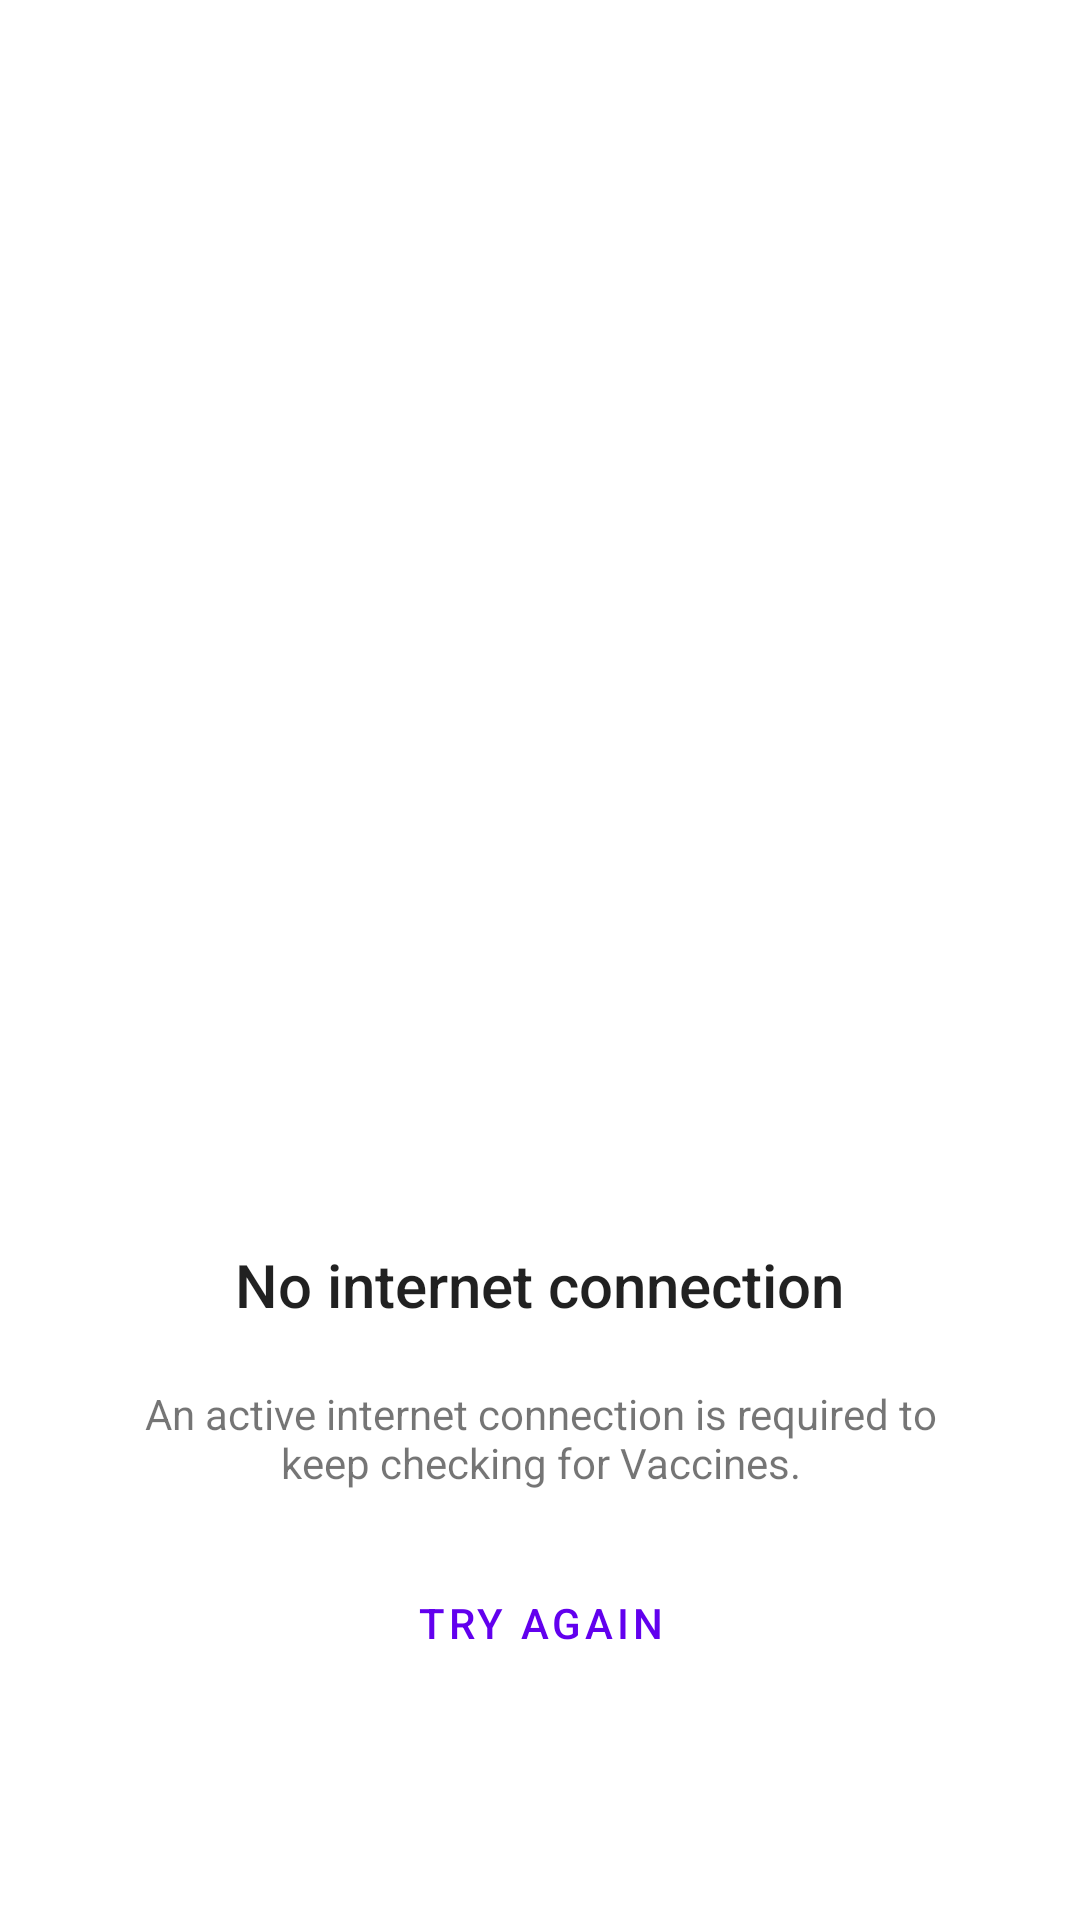

The Android layout XML behind this screen, and the referenced resources:
<!-- AndroidManifest.xml: application theme Theme.VaccineChecker -->
<!-- res/layout/activity_no_network.xml -->
<?xml version="1.0" encoding="utf-8"?>
<FrameLayout xmlns:android="http://schemas.android.com/apk/res/android"
    xmlns:tools="http://schemas.android.com/tools"
    android:layout_width="match_parent"
    android:layout_height="match_parent"
    tools:context=".NoNetworkActivity"
    android:id="@+id/no_network_activity">
    <LinearLayout
        android:layout_width="match_parent"
        android:layout_height="wrap_content"
        android:orientation="vertical"
        android:layout_margin="20dp"
        android:layout_gravity="center">
        <ImageView
            android:layout_width="300dp"
            android:layout_height="300dp"
            android:src="@drawable/no_internet"
            android:layout_gravity="center_horizontal"
            android:layout_margin="20dp"/>
        <TextView
            android:layout_width="wrap_content"
            android:layout_height="wrap_content"
            android:text="No internet connection"
            android:layout_gravity="center_horizontal"
            android:textSize="20dp"
            android:textAppearance="@style/TextAppearance.AppCompat.Title"/>
        <TextView
            android:layout_width="wrap_content"
            android:layout_height="wrap_content"
            android:layout_margin="20dp"
            android:textAlignment="center"
            android:gravity="center_horizontal"
            android:text="An active internet connection is required to keep checking for Vaccines." />
        <Button
            android:id="@+id/button_try_again"
            android:layout_width="wrap_content"
            android:layout_height="wrap_content"
            android:text="Try Again"
            android:layout_gravity="center_horizontal"
            style="?attr/materialButtonOutlinedStyle" />
    </LinearLayout>
</FrameLayout>
<!-- resources referenced by this layout -->
<resources>
  <style name="Theme.VaccineChecker" parent="Theme.MaterialComponents.DayNight.NoActionBar">
          
          <item name="colorPrimary">@color/purple_500</item>
          <item name="colorPrimaryVariant">@color/purple_700</item>
          <item name="colorOnPrimary">@color/white</item>
          
          <item name="colorSecondary">@color/teal_200</item>
          <item name="colorSecondaryVariant">@color/teal_700</item>
          <item name="colorOnSecondary">@color/black</item>
          
          <item name="android:statusBarColor" tools:targetApi="l">?attr/colorPrimaryVariant</item>
          
      </style>
  <!-- not gathered from this repository: default colours our renderer supplied (Android Studio template values) -->
  <color name="purple_500">#FF6200EE</color>
  <color name="purple_700">#FF3700B3</color>
  <color name="teal_200">#FF03DAC5</color>
  <color name="teal_700">#FF018786</color>
  <color name="black">#FF000000</color>
  <color name="white">#FFFFFFFF</color>
</resources>
